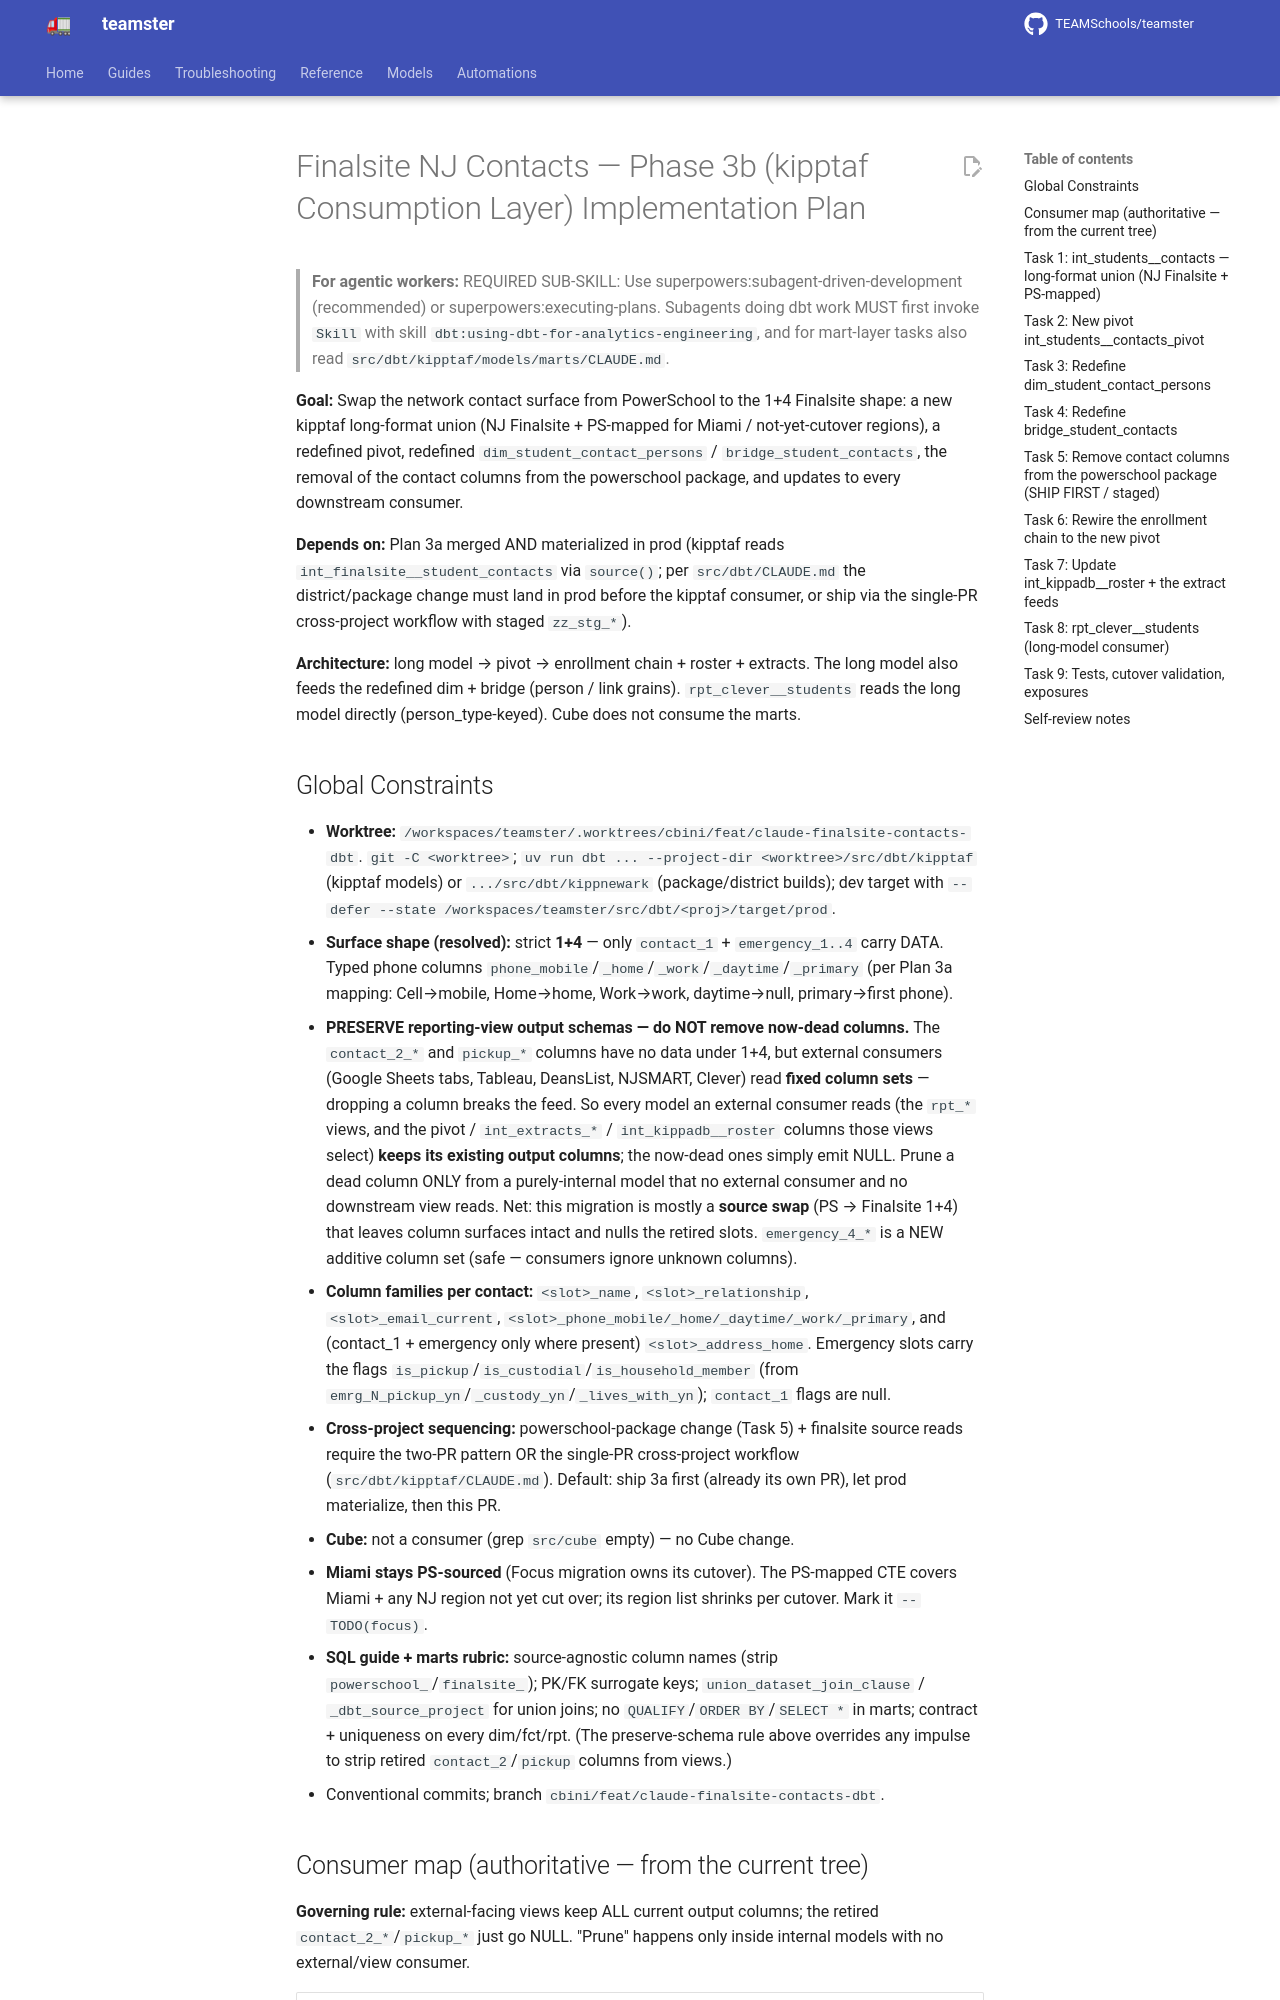

repository: TEAMSchools/teamster · page: superpowers/plans/2026-07-08-finalsite-contacts-nj-phase3b-kipptaf-consumption/index.html · generator: mkdocs

# Finalsite NJ Contacts — Phase 3b (kipptaf Consumption Layer) Implementation Plan

> **For agentic workers:** REQUIRED SUB-SKILL: Use
> superpowers:subagent-driven-development (recommended) or
> superpowers:executing-plans. Subagents doing dbt work MUST first invoke
> `Skill` with skill `dbt:using-dbt-for-analytics-engineering`, and for
> mart-layer tasks also read `src/dbt/kipptaf/models/marts/CLAUDE.md`.

**Goal:** Swap the network contact surface from PowerSchool to the 1+4 Finalsite
shape: a new kipptaf long-format union (NJ Finalsite + PS-mapped for Miami /
not-yet-cutover regions), a redefined pivot, redefined
`dim_student_contact_persons` / `bridge_student_contacts`, the removal of the
contact columns from the powerschool package, and updates to every downstream
consumer.

**Depends on:** Plan 3a merged AND materialized in prod (kipptaf reads
`int_finalsite__student_contacts` via `source()`; per `src/dbt/CLAUDE.md` the
district/package change must land in prod before the kipptaf consumer, or ship
via the single-PR cross-project workflow with staged `zz_stg_*`).

**Architecture:** long model → pivot → enrollment chain + roster + extracts. The
long model also feeds the redefined dim + bridge (person / link grains).
`rpt_clever__students` reads the long model directly (person_type-keyed). Cube
does not consume the marts.

## Global Constraints

- **Worktree:**
  `/workspaces/teamster/.worktrees/cbini/feat/claude-finalsite-contacts-dbt`.
  `git -C <worktree>`; `uv run dbt ... --project-dir <worktree>/src/dbt/kipptaf`
  (kipptaf models) or `.../src/dbt/kippnewark` (package/district builds); dev
  target with `--defer --state /workspaces/teamster/src/dbt/<proj>/target/prod`.
- **Surface shape (resolved):** strict **1+4** — only `contact_1` +
  `emergency_1..4` carry DATA. Typed phone columns
  `phone_mobile`/`_home`/`_work`/`_daytime`/`_primary` (per Plan 3a mapping:
  Cell→mobile, Home→home, Work→work, daytime→null, primary→first phone).
- **PRESERVE reporting-view output schemas — do NOT remove now-dead columns.**
  The `contact_2_*` and `pickup_*` columns have no data under 1+4, but external
  consumers (Google Sheets tabs, Tableau, DeansList, NJSMART, Clever) read
  **fixed column sets** — dropping a column breaks the feed. So every model an
  external consumer reads (the `rpt_*` views, and the pivot / `int_extracts_*` /
  `int_kippadb__roster` columns those views select) **keeps its existing output
  columns**; the now-dead ones simply emit NULL. Prune a dead column ONLY from a
  purely-internal model that no external consumer and no downstream view reads.
  Net: this migration is mostly a **source swap** (PS → Finalsite 1+4) that
  leaves column surfaces intact and nulls the retired slots. `emergency_4_*` is
  a NEW additive column set (safe — consumers ignore unknown columns).
- **Column families per contact:** `<slot>_name`, `<slot>_relationship`,
  `<slot>_email_current`, `<slot>_phone_mobile/_home/_daytime/_work/_primary`,
  and (contact_1 + emergency only where present) `<slot>_address_home`.
  Emergency slots carry the flags
  `is_pickup`/`is_custodial`/`is_household_member` (from
  `emrg_N_pickup_yn`/`_custody_yn`/`_lives_with_yn`); `contact_1` flags are
  null.
- **Cross-project sequencing:** powerschool-package change (Task 5) + finalsite
  source reads require the two-PR pattern OR the single-PR cross-project
  workflow (`src/dbt/kipptaf/CLAUDE.md`). Default: ship 3a first (already its
  own PR), let prod materialize, then this PR.
- **Cube:** not a consumer (grep `src/cube` empty) — no Cube change.
- **Miami stays PS-sourced** (Focus migration owns its cutover). The PS-mapped
  CTE covers Miami + any NJ region not yet cut over; its region list shrinks per
  cutover. Mark it `-- TODO(focus)`.
- **SQL guide + marts rubric:** source-agnostic column names (strip
  `powerschool_`/`finalsite_`); PK/FK surrogate keys;
  `union_dataset_join_clause` / `_dbt_source_project` for union joins; no
  `QUALIFY`/`ORDER BY`/`SELECT *` in marts; contract + uniqueness on every
  dim/fct/rpt. (The preserve-schema rule above overrides any impulse to strip
  retired `contact_2`/`pickup` columns from views.)
- Conventional commits; branch `cbini/feat/claude-finalsite-contacts-dbt`.
